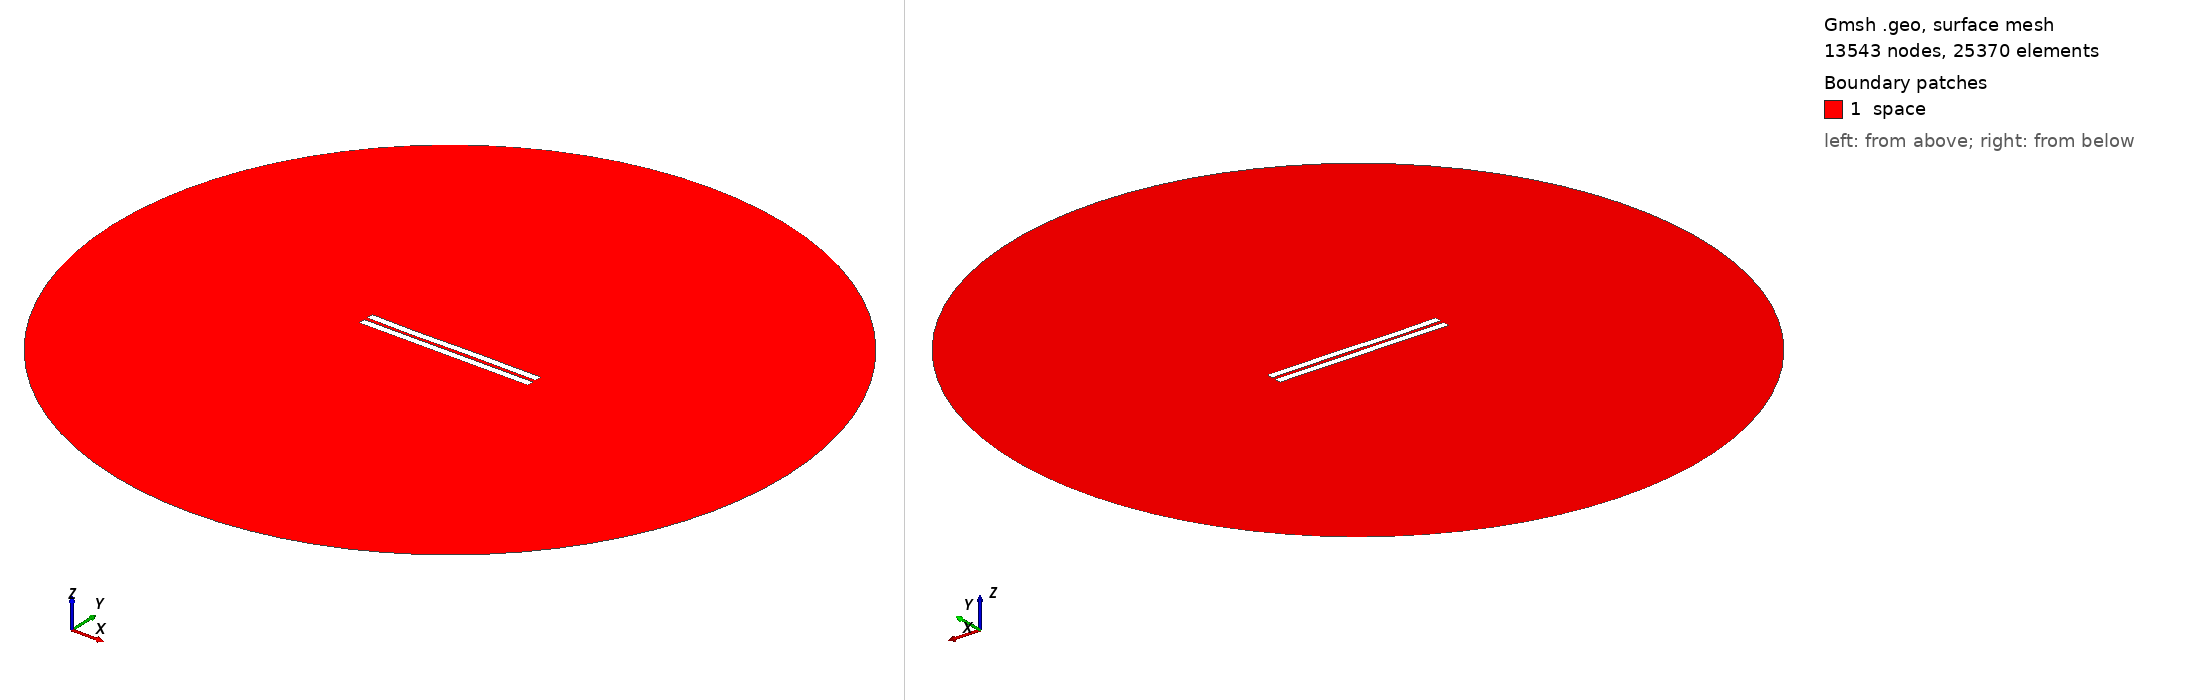

Gmsh geometry script, surface-meshed: 13543 nodes, 25370 surface elements. Boundary patches (legend numbers): 1 space. Left view from above one corner, right view from below the opposite corner. Legend entries are the model's physical surfaces. The drawing asked Gmsh for element sizes between 1% and 20% of the model's largest extent; the script's own settings can give other sizes.

=== 2027.geo (drawn) ===
//---------------------------------------
// Geometry kernel
//---------------------------------------

SetFactory("OpenCASCADE");



//---------------------------------------
// Parameters of the geometry
//---------------------------------------

// Overetch of the upper plate
overetch = 0.0;

// Distance between the plates
distance = 2.25;

// Discretization over the x axis (for the deformation)
nx = 50; 

// Length of the plate
L = 100 - overetch; 

// Number of modes
n = 4; 

// 1st mode coefficient
coeff(1) = -0.075;
beta(1) = 0.596864 * 3.1415926535 / L;

// 2nd mode coefficient
coeff(2) = -0.075;
beta(2) = 1.49418 * 3.1415926535 / L;

// 3rd mode coefficient
coeff(3) = -0.15;
beta(3) = 2.50025 * 3.1415926535 / L;

// 4th mode coefficient
coeff(4) = -0.075;
beta(4) = 3.49999 * 3.1415926535 / L;



//---------------------------------------
// Upper plate (deformed rectangle)
//---------------------------------------

// Coordiantes of the upper plate
xmin = -50;
xmax = 50 - overetch;

// Height of the upper plate
yheight = 4 - 2 * overetch;

// Indexes of the points
UpperID[] = {};
LowerID[] = {};
LeftID[] = {};
RightID[] = {};

// Point index
p = 1;

// Horizontal edges
For i In {1:nx}
    x = xmin + (i-1)*(xmax - xmin)/(nx-1);

    y_bottom = distance / 2 + overetch;
    For j In {1:n}
        C = (Cosh(beta(j)*L) + Cos(beta(j)*L)) / (Sinh(beta(j)*L) + Sin(beta(j)*L));
        y_bottom  = y_bottom + coeff(j) * (Cosh(beta(j)*(x+50)) - Cos(beta(j)*(x+50)) - C * (Sinh(beta(j)*(x+50)) - Sin(beta(j)*(x+50))));
    EndFor

    y_top = y_bottom + yheight;

    Point(p) = {x, y_top, 0, 1.0};
    UpperID[i] = p;
    p = p + 1;

    Point(p) = {x, y_bottom, 0, 1.0};
    LowerID[i] = p;
    p = p + 1;
EndFor

// Create point lists
UpperPts[] = {}; LowerPts[] = {};
For i In {1:nx}
  UpperPts[] += {UpperID[i]};
  LowerPts[] += {LowerID[i]};
EndFor

// Build splines
Spline(1) = {UpperPts[]};
Spline(2) = {LowerPts[]};
Line(3) = {LowerPts[nx-1], UpperPts[nx-1]};
Line(4) = {LowerPts[0], UpperPts[0]};

// Build the plane surface
Curve Loop(1) = {2, 3, -1, -4};
Plane Surface(1) = {1};



//---------------------------------------
// Lower plate (rectangle)
//---------------------------------------

// Vertices
Point(1001) = {-50, -1, 0, 1.0};
Point(1002) = { 50, -1, 0, 1.0};
Point(1003) = { 50,  -5, 0, 1.0};
Point(1004) = {-50,  -5, 0, 1.0};

// Edges
Line(5) = {1001, 1002};
Line(6) = {1002, 1003};
Line(7) = {1003, 1004};
Line(8) = {1004, 1001};

// Plane surface
Line Loop(2) = {5, 6, 7, 8};
Plane Surface(2) = {2}; 



//---------------------------------------
// Outer (fictious) boundary
//---------------------------------------

// Points
Point(1005) = {0, 0, 0};       // Center
Point(1006) = {200, 0, 0};     // Start point
Point(1007) = {0, 200, 0};     // 90 degrees
Point(1008) = {-200, 0, 0};    // 180 degrees
Point(1009) = {0, -200, 0};    // 270 degrees

// Circle arcs (each needs start, center, end)
Circle(9) = {1006, 1005, 1007};
Circle(10) = {1007, 1005, 1008};
Circle(11) = {1008, 1005, 1009};
Circle(12) = {1009, 1005, 1006};

// Plane surface for the entire domain
Curve Loop(3) = {9, 10, 11, 12};
Surface(3) = {3};

// Subtract the plates from the whole domain to obtain the actual domain where we want to solve the equations
BooleanDifference{ Surface{3}; Delete; }{ Surface{1}; Surface{2}; Delete; }




//---------------------------------------
// Transfinite Lines/Curves
//---------------------------------------

// Set the number of points on the boundaries
r = 7;

// Plates
Transfinite Curve {1, 2} = 50*r Using Progression 1;
Transfinite Curve {3, 4} = 2*r Using Progression 1;
Transfinite Line {5, 7} = 50*r Using Progression 1;
Transfinite Line {6, 8} = 2*r Using Progression 1;

// Outer boundary
Transfinite Line {9, 10, 11, 12} = 20 Using Progression 1;



//---------------------------------------
// Physical groups
//---------------------------------------                

// Physical curves (boundaries)
Physical Line("force_segment", 10) = {2};
Physical Line("upper_plate", 11) = {1, 3, 4};
Physical Line("lower_plate", 12) = {5, 6, 7, 8};
Physical Line("boundary", 20) = {9, 10, 11, 12};

// Physical Surfaces
Physical Surface("space", 30) = {3};



//---------------------------------------
// 6. Generate the Mesh
//---------------------------------------

// 2D mesh generation
Mesh 2;
